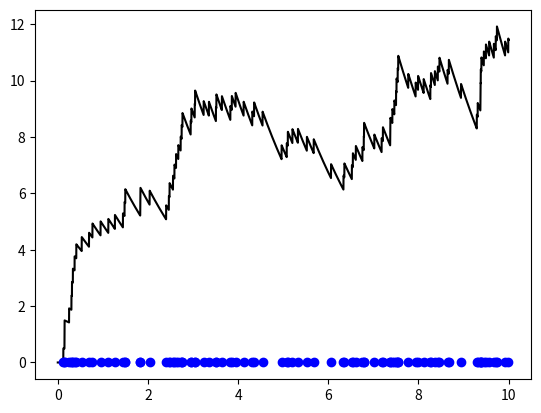

Here is the Python script that generated this plot: (Note: this script raises an exception after producing the figure.)
import numpy as np
import matplotlib.pyplot as plt
import matplotlib.animation as animation

def exp_decaying_current(t, spike_times, tau, h):
    '''Model synaptic current as a simply exponential decay'''
    
    I = np.zeros_like(t)
    
    for t_spike in spike_times:
                    
        H_t = 0.5*(1 + np.sign(t-t_spike)) # heaviside function centered around spike time                    
        I += h/tau*np.exp(-(t-t_spike)/tau)*H_t # exponential decay 

    return I 

def poisson_spike_train(lam, T):
    
    n = np.random.poisson(T*lam)
    spike_times = np.random.uniform(0, T, n)

    return spike_times

# Model incoming spikes as poisson input 
N = 100 # number of trials
lam = 10. # rate
T = 10. # recording time

#------------------------------------------------------------------------------ 
# Synaptic current

tau = 2. # intrinsic synapse time constant
h = 1. # efficacy 

delta_t = 0.001*tau # time step
M = int(np.ceil(T/delta_t)) # temporal resolutioon

t = np.linspace(0, T, M)
spike_times = poisson_spike_train(lam, T)

I = exp_decaying_current(t, spike_times, tau, h)

plt.plot(t, I, '-', color = 'k')
plt.plot(spike_times, np.zeros_like(spike_times), 'o', color = 'blue')

#------------------------------------------------------------------------------ 
# Diffusion approximation

lam = 10. # rate
tau = 1. # intrinsic synapse time constant
h = 1. # efficacy 

mu = tau*lam*h 
sig2 = tau**2*lam*h**2

N = 100 # number of trials
T = 10 # recording time 

delta_t = 0.001*tau # time step

M = int(np.ceil(T/delta_t)) # number of time points

t = np.linspace(0, T, M) # time points 

I0 = mu*np.exp(-t/tau) # initial value 
I_mat = np.tile(I0, (N,1))

I_mat = np.zeros((N,M))

for i in xrange(N):
    
    spike_train = poisson_spike_train(lam, T)
    I_mat[i, :] += exp_decaying_current(t, spike_train, tau, h)

plt.figure()

for I in I_mat:
    
    plt.plot(t, I, '-', linewidth = 0.1)

plt.ylim(0, max(I_mat.flatten()))
plt.xlim(0, t[-1])
 
plt.hlines(mu, 0, t[-1], colors = 'k', linestyles = '-', label = '$\mu$')
plt.hlines([mu - 2*np.sqrt(sig2), mu + 2*np.sqrt(sig2)], 0, t[-1], colors = 'k', linestyles = '--', label = ['$\mu - \sigma$', '$\mu + \sigma$'])
# plt.legend()
plt.xlabel('time', fontsize = 18)
plt.ylabel('I(t)', fontsize = 18)

#------------------------------------------------------------------------------ 
# Animate time evolution of the density

bins = np.linspace(0, mu+3*np.sqrt(sig2), 100)
hist = lambda arr, bins: np.histogram(arr, bins, density = True)[0]
rho_I = np.apply_along_axis(hist, 0, I_mat, bins)

bin_width = bins[1] - bins[0] 
I_bin = bins[:-1] +  bin_width


y_max = 1

fig = plt.figure()
ax = fig.add_subplot(111, autoscale_on=False,
                     xlim=(0, mu+3*np.sqrt(sig2)), ylim=(0, y_max))

ax.plot([mu, mu], [0, y_max], '-k')
ax.plot([mu-np.sqrt(sig2), mu-np.sqrt(sig2)], [0, y_max], '--k')
ax.plot([mu+np.sqrt(sig2), mu+np.sqrt(sig2)], [0, y_max], '--k')

line, = ax.plot([], [], '-', color = 'blue', linewidth=2)


def init():
    '''initialize animation'''
    line.set_data([], [])

    return line, 

def animate(i):
    '''perform animation step''' 
    global rho_I, I_bin
    line.set_data(I_bin, rho_I[:, i])
    
    return line,

ani = animation.FuncAnimation(fig, animate, init_func=init, frames = M, interval = '10', blit = True)

plt.show()

 
     
    